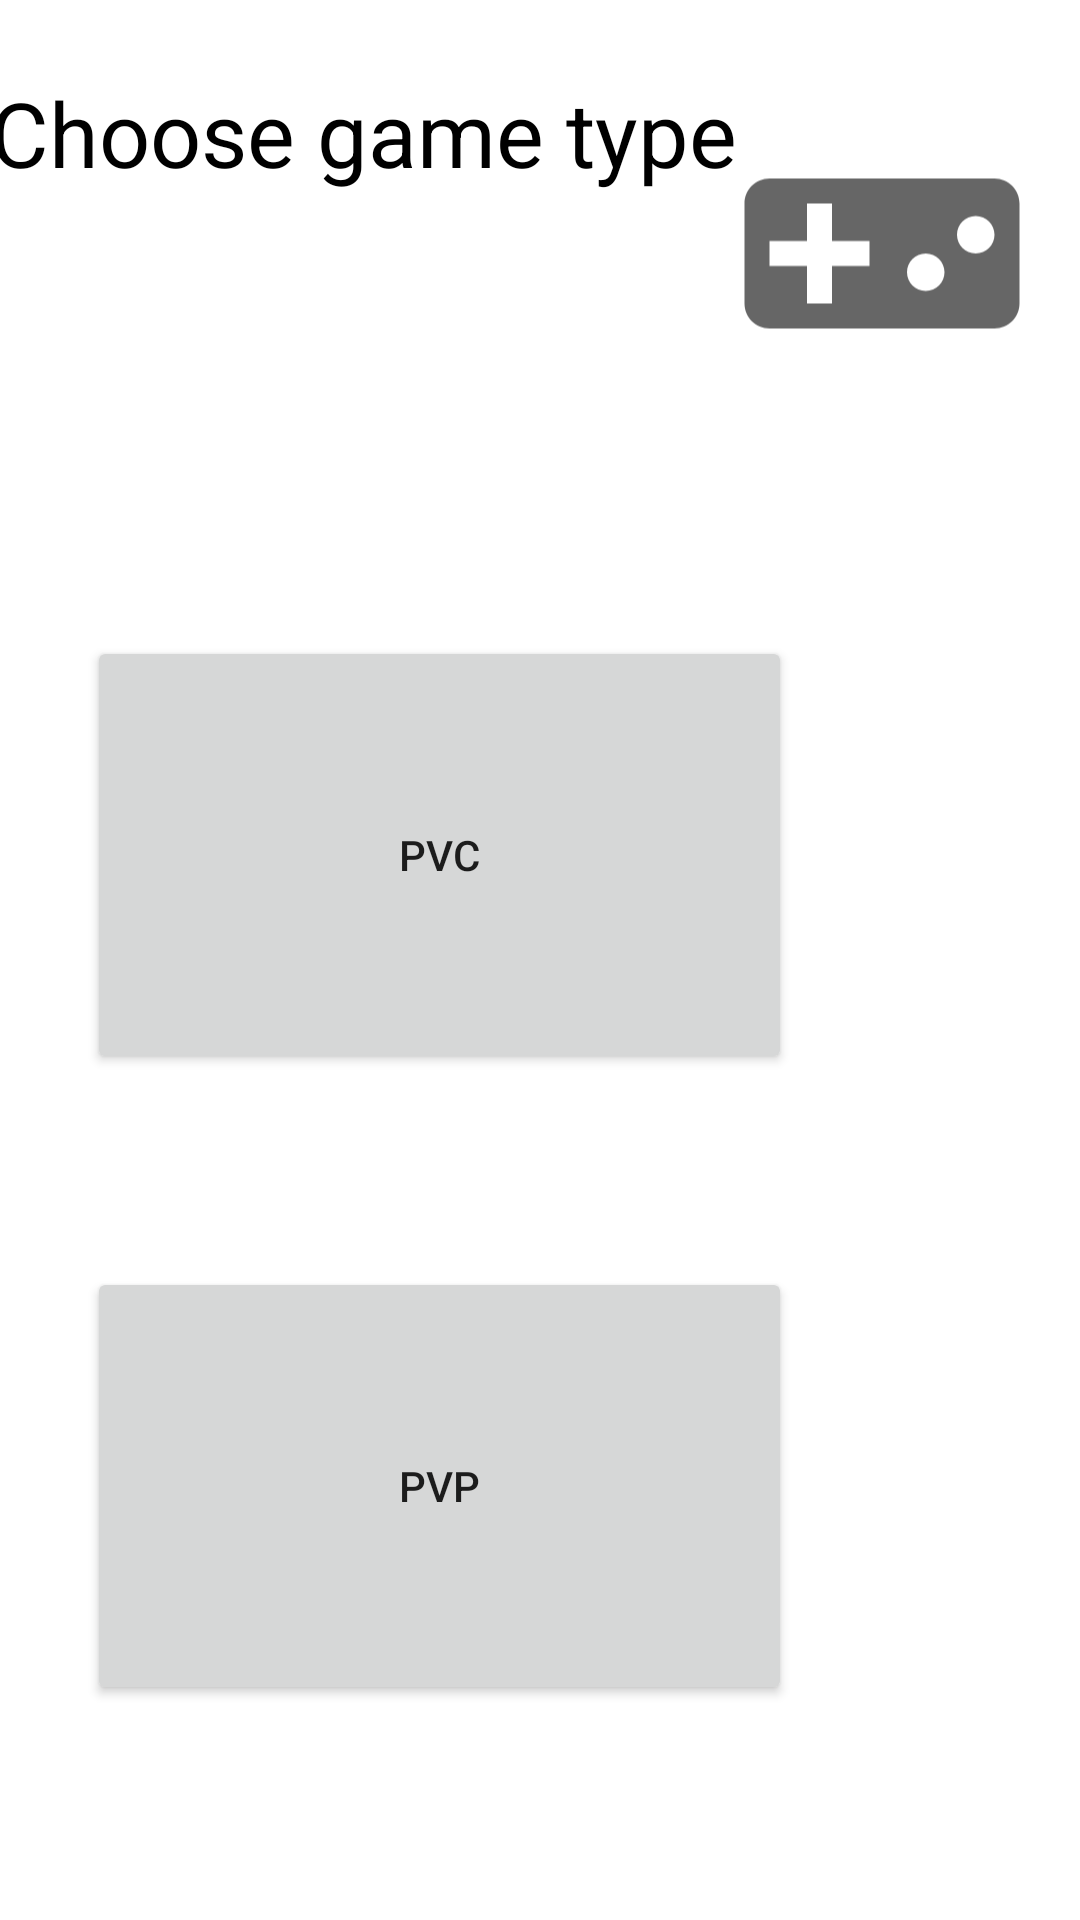

Here is an Android app screen rendered from its layout file. Give the layout XML and the strings, colors and styles it references.
<!-- AndroidManifest.xml: application theme Theme.Tic_Tac_Toe_Spele -->
<!-- res/layout/activity_main_menu.xml -->
<?xml version="1.0" encoding="utf-8"?>
<androidx.constraintlayout.widget.ConstraintLayout xmlns:android="http://schemas.android.com/apk/res/android"
    xmlns:app="http://schemas.android.com/apk/res-auto"
    xmlns:tools="http://schemas.android.com/tools"
    android:layout_width="match_parent"
    android:layout_height="match_parent"
    tools:context=".MainMenuActivity">

    <ImageView
        android:id="@+id/iv_image"
        android:layout_width="100sp"
        android:layout_height="0dp"
        android:layout_marginTop="16dp"
        android:layout_marginEnd="16dp"
        android:layout_marginBottom="59dp"
        android:src="@drawable/ic_baseline_videogame_asset_24"
        app:layout_constraintBottom_toTopOf="@+id/third_act_btn"
        app:layout_constraintEnd_toEndOf="parent"
        app:layout_constraintTop_toTopOf="parent" />

    <Button
        android:id="@+id/second_act_btn"
        android:layout_width="235dp"
        android:layout_height="146dp"
        android:layout_marginEnd="96dp"
        android:text="PVP"
        app:layout_constraintBottom_toBottomOf="parent"
        app:layout_constraintEnd_toEndOf="parent"
        app:layout_constraintTop_toTopOf="parent"
        app:layout_constraintVertical_bias="0.855" />

    <Button
        android:id="@+id/third_act_btn"
        android:layout_width="235dp"
        android:layout_height="146dp"
        android:layout_marginStart="80dp"
        android:layout_marginEnd="80dp"
        android:layout_marginBottom="282dp"
        android:text="PVC"
        app:layout_constraintBottom_toBottomOf="parent"
        app:layout_constraintEnd_toEndOf="@+id/iv_image"
        app:layout_constraintHorizontal_bias="1.0"
        app:layout_constraintStart_toStartOf="parent"
        app:layout_constraintTop_toBottomOf="@+id/iv_image" />

    <TextView
        android:id="@+id/textView3"
        android:layout_width="249dp"
        android:layout_height="73dp"
        android:layout_marginTop="24dp"
        android:text="Choose game type"
        android:textColor="#000"
        android:textSize="30dp"
        app:layout_constraintEnd_toStartOf="@+id/iv_image"
        app:layout_constraintHorizontal_bias="0.739"
        app:layout_constraintStart_toStartOf="parent"
        app:layout_constraintTop_toTopOf="parent" />
</androidx.constraintlayout.widget.ConstraintLayout>
<!-- resources referenced by this layout -->
<resources>
  <!-- drawable ic_baseline_videogame_asset_24 (drawable) -->
  <vector xmlns:android="http://schemas.android.com/apk/res/android"
      android:width="24dp"
      android:height="24dp"
      android:viewportWidth="24"
      android:viewportHeight="24"
      android:tint="?attr/colorControlNormal">
    <path
        android:fillColor="#020202"
        android:pathData="M21,6L3,6c-1.1,0 -2,0.9 -2,2v8c0,1.1 0.9,2 2,2h18c1.1,0 2,-0.9 2,-2L23,8c0,-1.1 -0.9,-2 -2,-2zM11,13L8,13v3L6,16v-3L3,13v-2h3L6,8h2v3h3v2zM15.5,15c-0.83,0 -1.5,-0.67 -1.5,-1.5s0.67,-1.5 1.5,-1.5 1.5,0.67 1.5,1.5 -0.67,1.5 -1.5,1.5zM19.5,12c-0.83,0 -1.5,-0.67 -1.5,-1.5S18.67,9 19.5,9s1.5,0.67 1.5,1.5 -0.67,1.5 -1.5,1.5z"/>
  </vector>
  <style name="Theme.Tic_Tac_Toe_Spele" parent="Theme.MaterialComponents.DayNight.DarkActionBar">
          
          <item name="colorPrimary">@color/black</item>
          <item name="colorPrimaryVariant">@color/black</item>
          <item name="colorOnPrimary">@color/white</item>
          
          <item name="colorSecondary">@color/teal_200</item>
          <item name="colorSecondaryVariant">@color/teal_700</item>
          <item name="colorOnSecondary">@color/black</item>
          
          <item name="android:statusBarColor" tools:targetApi="l">?attr/colorPrimaryVariant</item>
          
      </style>
  <color name="black">#FF000000</color>
  <color name="white">#FFFFFFFF</color>
  <color name="teal_200">#FF03DAC5</color>
  <color name="teal_700">#FF018786</color>
</resources>
